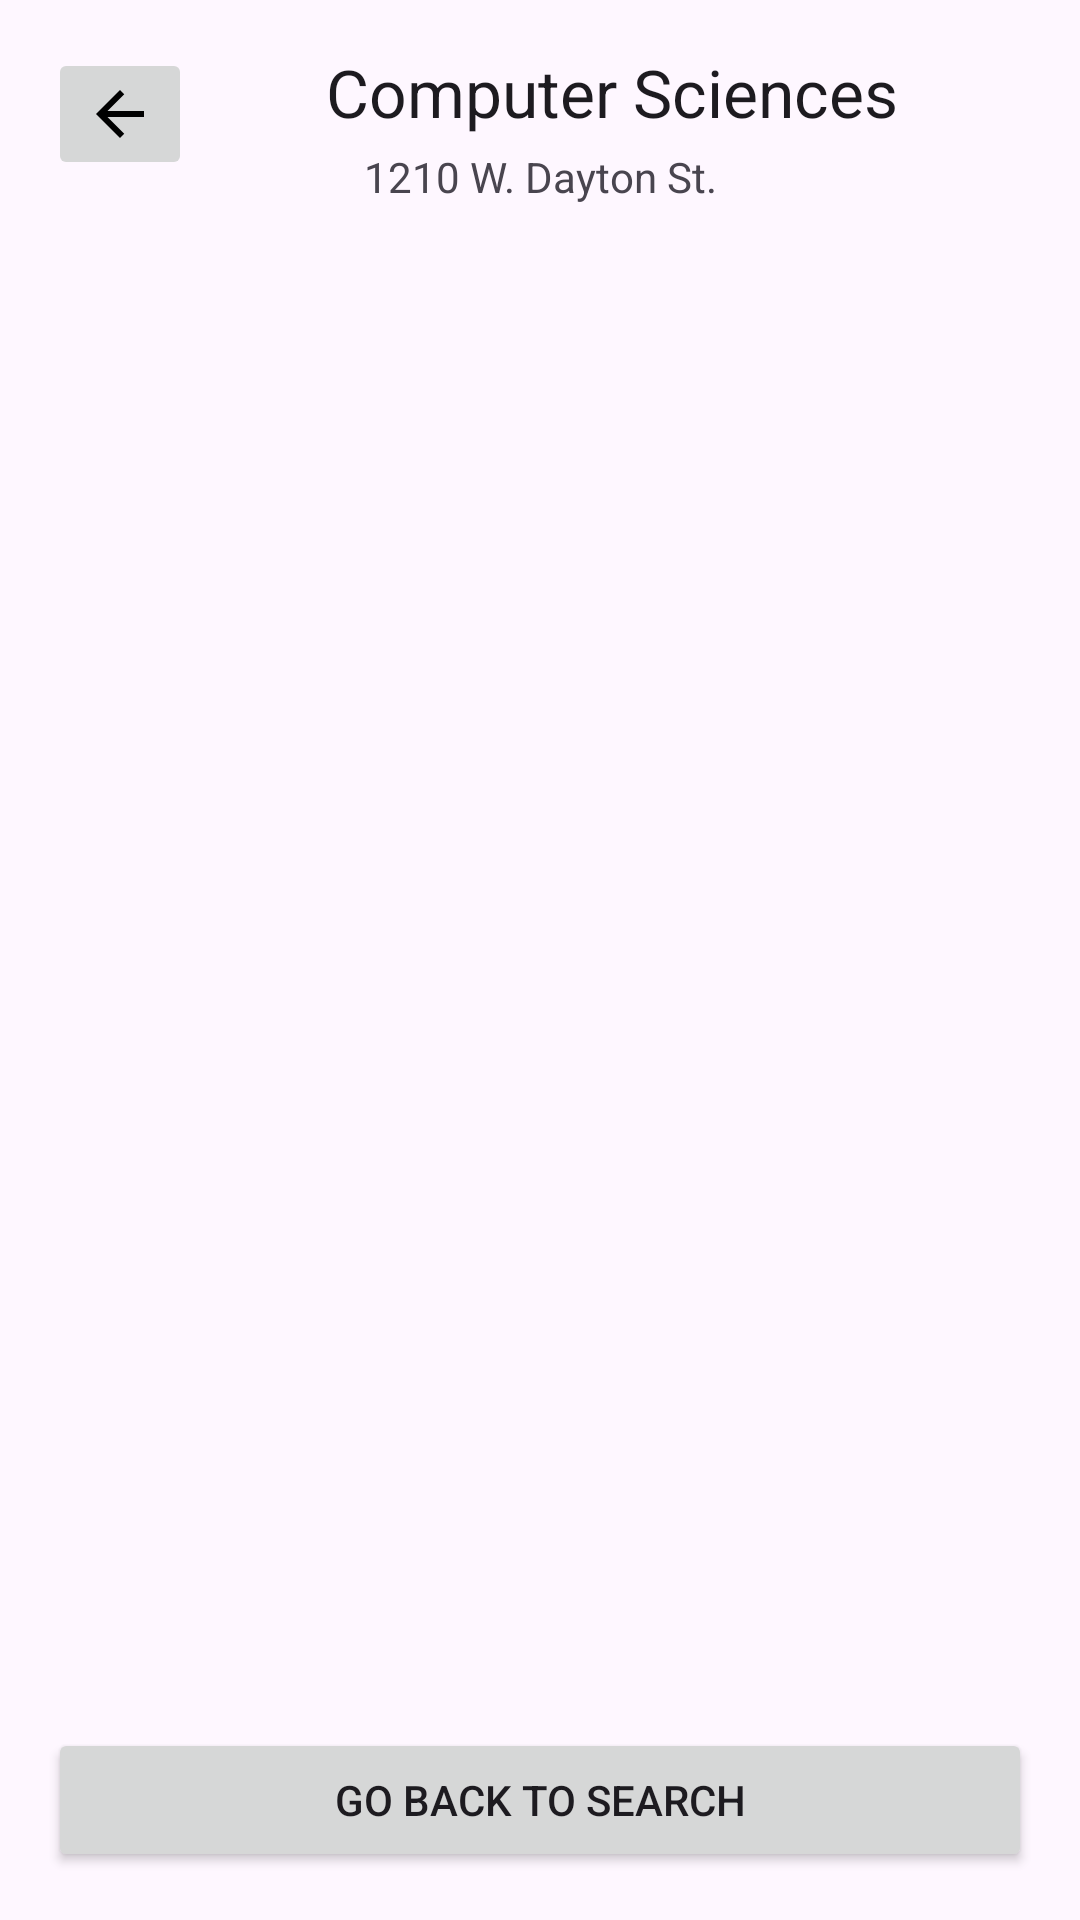

Produce the Android XML layout that renders to this screen, including the resource entries it uses.
<!-- AndroidManifest.xml: application theme Theme.BadgerBuddy -->
<!-- res/layout/activity_floorplan.xml -->
<?xml version="1.0" encoding="utf-8"?>
<RelativeLayout xmlns:android="http://schemas.android.com/apk/res/android"
    android:layout_width="match_parent"
    android:layout_height="match_parent"
    android:padding="16dp">

    <ImageButton
        android:id="@+id/buttonBackArrow"
        android:layout_width="wrap_content"
        android:layout_height="wrap_content"
        android:src="@drawable/back_button" />

    <TextView
        android:id="@+id/textViewTitle"
        android:layout_width="match_parent"
        android:layout_height="wrap_content"
        android:text="Computer Sciences"
        android:textAppearance="@style/TextAppearance.AppCompat.Large"
        android:gravity="center_horizontal"
        android:paddingBottom="4dp"
        android:layout_toRightOf="@id/buttonBackArrow"/>

    <TextView
        android:id="@+id/textViewAddress"
        android:layout_width="match_parent"
        android:layout_height="wrap_content"
        android:text="1210 W. Dayton St."
        android:gravity="center_horizontal"
        android:layout_below="@id/textViewTitle"/>

    <ListView
        android:id="@+id/listViewFloors"
        android:layout_width="match_parent"
        android:layout_height="match_parent"
        android:layout_below="@id/textViewAddress"
        android:layout_above="@+id/buttonBack"
        android:divider="@android:color/darker_gray"
        android:dividerHeight="0.5dp"
        android:paddingTop="12dp"/>

    <Button
        android:id="@+id/buttonBack"
        android:layout_width="match_parent"
        android:layout_height="wrap_content"
        android:text="Go Back To Search"
        android:layout_alignParentBottom="true"
        android:layout_marginTop="16dp"/>
</RelativeLayout>
<!-- resources referenced by this layout -->
<resources>
  <!-- drawable back_button (drawable) -->
  <vector xmlns:android="http://schemas.android.com/apk/res/android"
      android:width="24dp"
      android:height="24dp"
      android:viewportWidth="24"
      android:viewportHeight="24">
      <path
          android:fillColor="#000"
      android:pathData="M20,11H7.83l5.59,-5.59L12,4l-8,8 8,8 1.41,-1.41L7.83,13H20v-2z"/>
  </vector>
  <style name="Theme.BadgerBuddy" parent="Base.Theme.BadgerBuddy" />
  <style name="Base.Theme.BadgerBuddy" parent="Theme.Material3.DayNight.NoActionBar">
          
          
          <item name="android:statusBarColor" tools:targetApi="l">@color/white</item>
          <item name="android:windowLightStatusBar" tools:targetApi="m">true</item>
          <item name="android:editTextColor">@android:color/black</item>
          <item name="android:textColorHint">@android:color/darker_gray</item>
  
      </style>
  <color name="white">#FFFFFFFF</color>
</resources>
